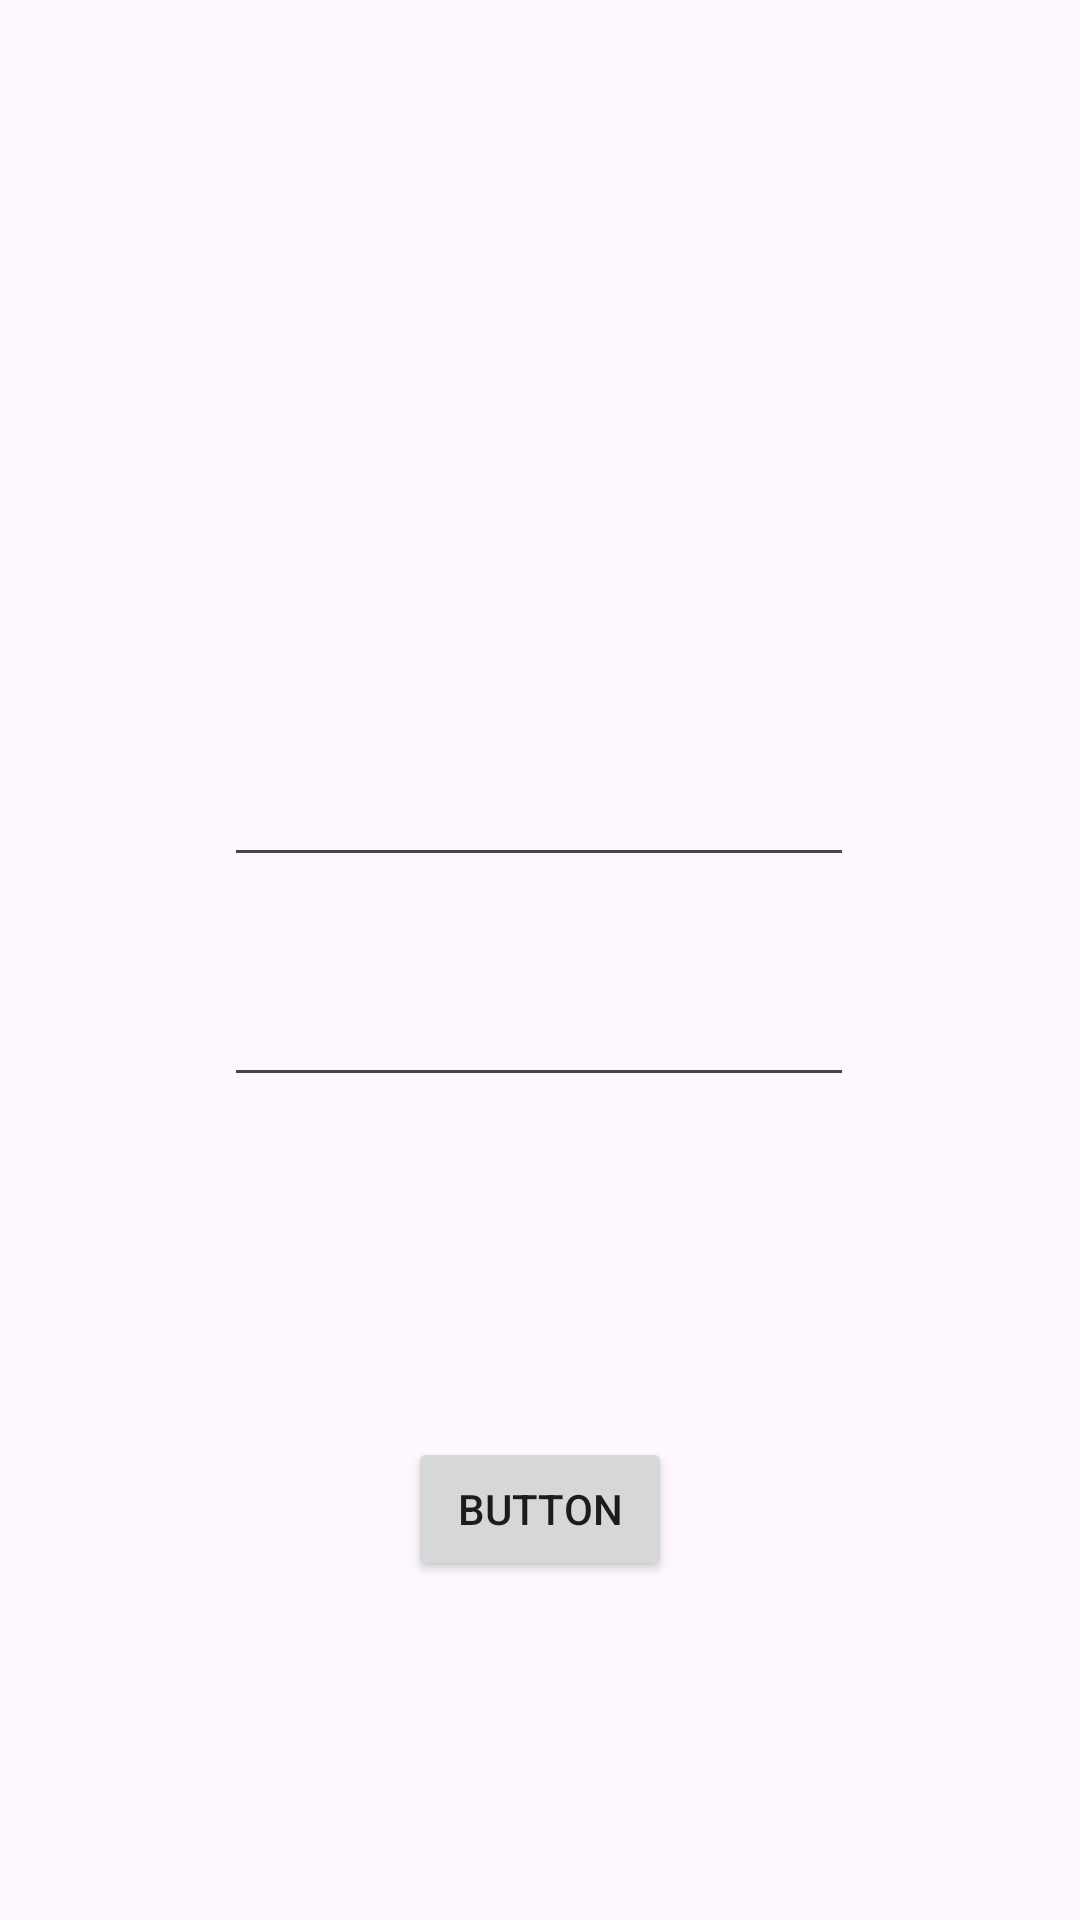

Here is an Android app screen rendered from its layout file. Give the layout XML and the strings, colors and styles it references.
<!-- AndroidManifest.xml: application theme Theme._24pay -->
<!-- res/layout/activity_login.xml -->
<?xml version="1.0" encoding="utf-8"?>
<androidx.constraintlayout.widget.ConstraintLayout xmlns:android="http://schemas.android.com/apk/res/android"
    xmlns:app="http://schemas.android.com/apk/res-auto"
    xmlns:tools="http://schemas.android.com/tools"
    android:layout_width="match_parent"
    android:layout_height="match_parent"
    tools:context=".LoginRegister.LoginActivity">
    <EditText
        android:id="@+id/editTextTextPassword"
        android:layout_width="wrap_content"
        android:layout_height="wrap_content"
        android:layout_marginTop="32dp"
        android:ems="10"
        android:inputType="textPassword"
        app:layout_constraintEnd_toEndOf="parent"
        app:layout_constraintHorizontal_bias="0.497"
        app:layout_constraintStart_toStartOf="parent"
        app:layout_constraintTop_toBottomOf="@+id/editTextTextEmailAddress" />

    <EditText
        android:id="@+id/editTextTextEmailAddress"
        android:layout_width="wrap_content"
        android:layout_height="wrap_content"
        android:ems="10"
        android:inputType="textEmailAddress"
        app:layout_constraintBottom_toBottomOf="parent"
        app:layout_constraintEnd_toEndOf="parent"
        app:layout_constraintHorizontal_bias="0.497"
        app:layout_constraintStart_toStartOf="parent"
        app:layout_constraintTop_toTopOf="parent"
        app:layout_constraintVertical_bias="0.419" />

    <Button
        android:id="@+id/button"
        android:layout_width="wrap_content"
        android:layout_height="wrap_content"
        android:text="Button"
        app:layout_constraintBottom_toBottomOf="parent"
        app:layout_constraintEnd_toEndOf="parent"
        app:layout_constraintStart_toStartOf="parent"
        app:layout_constraintTop_toBottomOf="@+id/editTextTextPassword" />

    <ImageView
        android:id="@+id/imageView9"
        android:layout_width="wrap_content"
        android:layout_height="wrap_content"
        android:layout_marginTop="30dp"
        app:layout_constraintEnd_toEndOf="parent"
        app:layout_constraintStart_toStartOf="parent"
        app:layout_constraintTop_toTopOf="parent"
        app:srcCompat="@drawable/pay24logo" />
</androidx.constraintlayout.widget.ConstraintLayout>
<!-- resources referenced by this layout -->
<resources>
  <style name="Theme._24pay" parent="Base.Theme._24pay">
          <item name="colorPrimary">@color/black</item>
      </style>
  <style name="Base.Theme._24pay" parent="Theme.Material3.DayNight.NoActionBar">
          
          <item name="colorPrimary">@color/black</item>
      </style>
  <color name="black">#181d23</color>
</resources>
